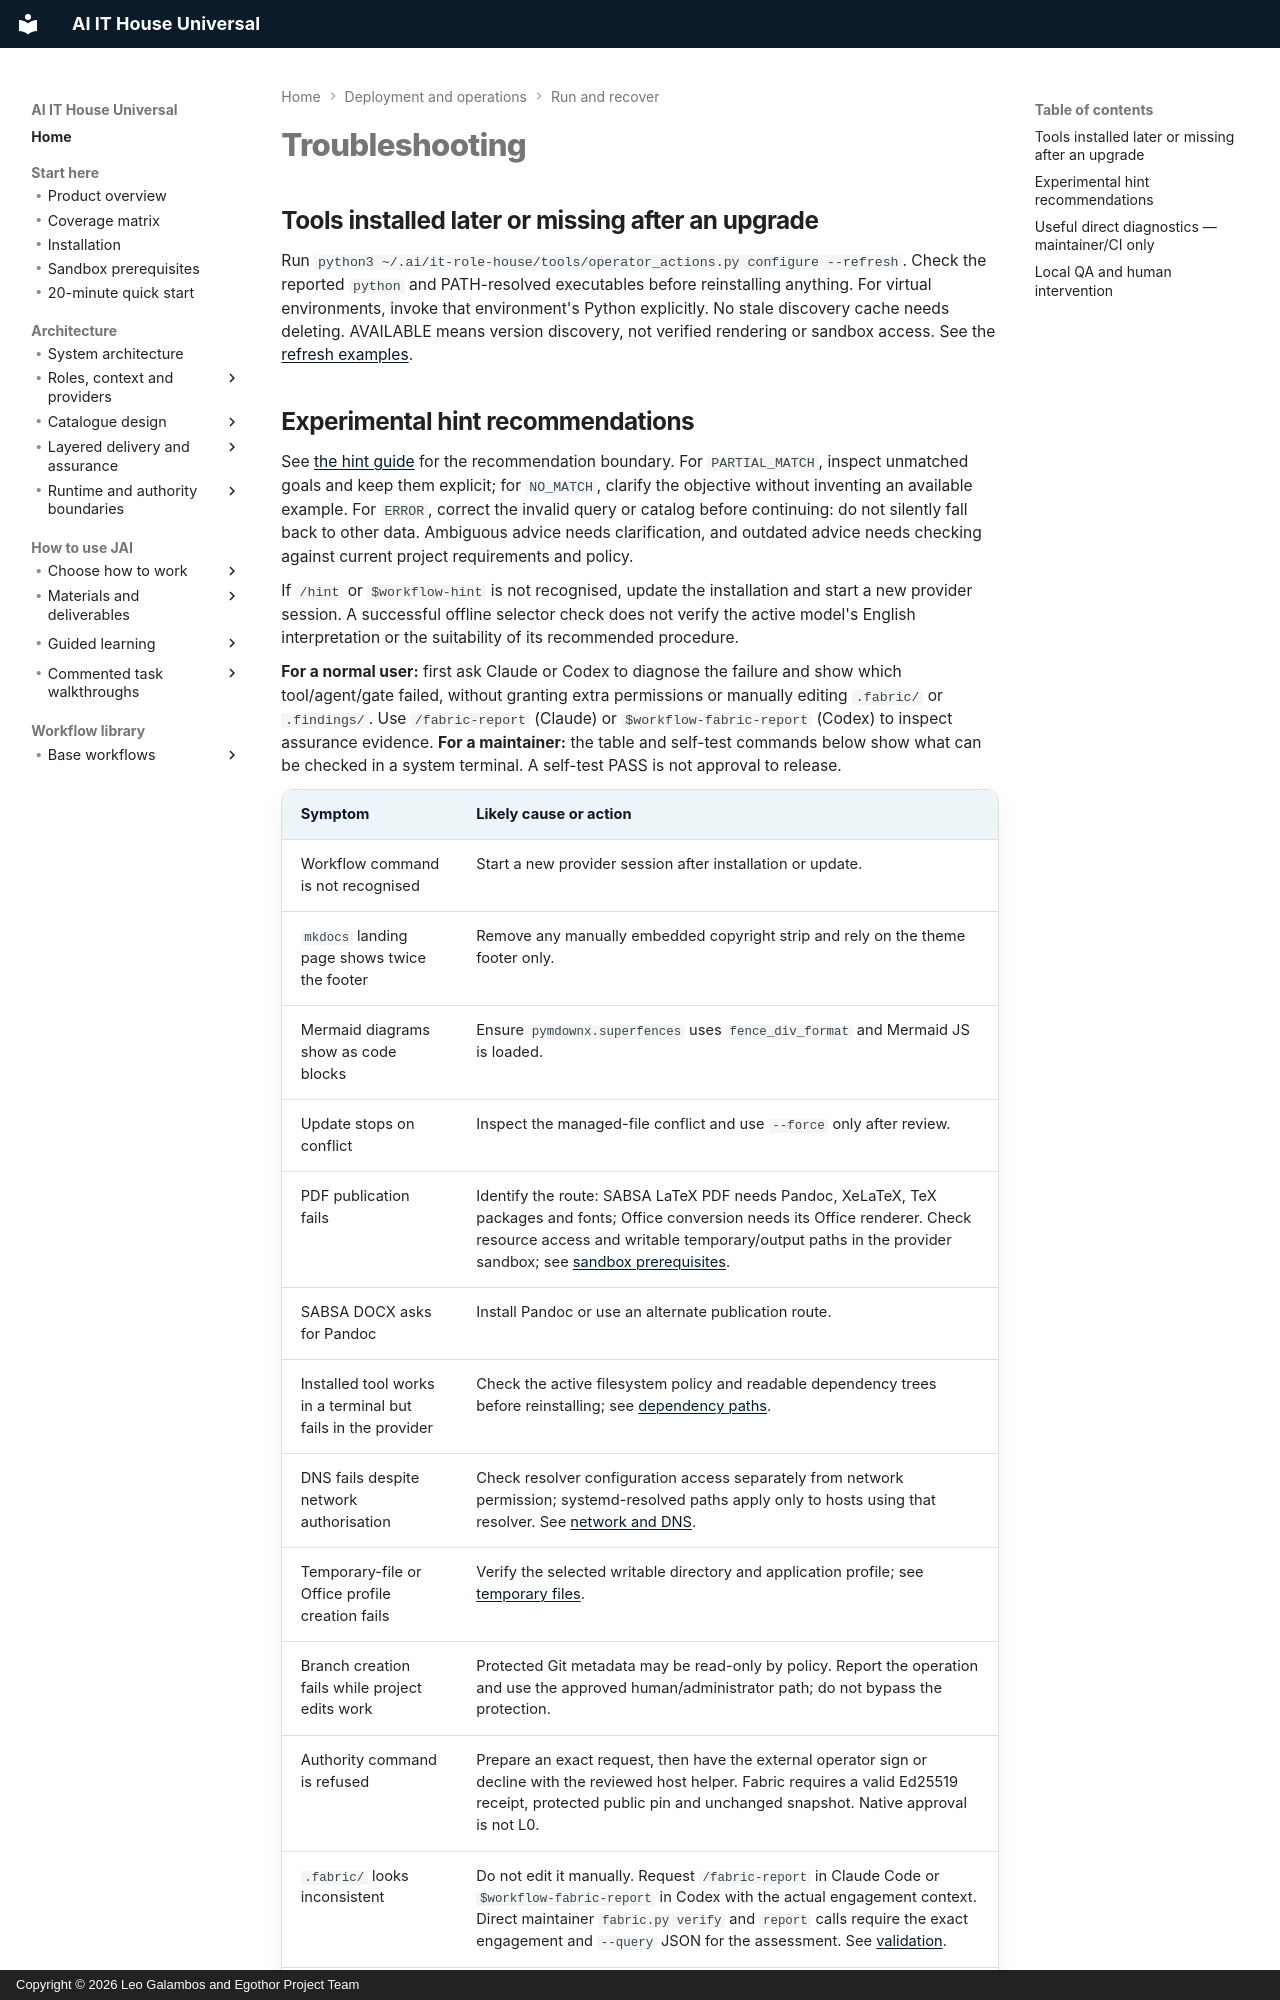

repository: leogalambos/JAI · page: operations/troubleshooting/index.html · generator: mkdocs · copyright: Copyright © 2026 Leo Galambos and Egothor Project Team

# Troubleshooting

## Tools installed later or missing after an upgrade

Run `python3 ~/.ai/it-role-house/tools/operator_actions.py configure --refresh`.
Check the reported `python` and PATH-resolved executables before reinstalling
anything. For virtual environments, invoke that environment's Python explicitly.
No stale discovery cache needs deleting. AVAILABLE means version discovery,
not verified rendering or sandbox access. See the
[refresh examples](../getting-started/install.md#reconfigure-jai-after-installing-additional-tools).

## Experimental hint recommendations

See [the hint guide](../using/experimental-hint.md) for the recommendation
boundary. For `PARTIAL_MATCH`, inspect unmatched goals and keep them explicit;
for `NO_MATCH`, clarify the objective without inventing an available example.
For `ERROR`, correct the invalid query or catalog before continuing: do not
silently fall back to other data. Ambiguous advice needs clarification, and
outdated advice needs checking against current project requirements and policy.

If `/hint` or `$workflow-hint` is not recognised, update the installation and
start a new provider session. A successful offline selector check does not
verify the active model's English interpretation or the suitability of its
recommended procedure.

**For a normal user:** first ask Claude or Codex to diagnose the failure and show which tool/agent/gate failed, without granting extra permissions or manually editing `.fabric/` or `.findings/`. Use `/fabric-report` (Claude) or `$workflow-fabric-report` (Codex) to inspect assurance evidence. **For a maintainer:** the table and self-test commands below show what can be checked in a system terminal. A self-test PASS is not approval to release.

| Symptom | Likely cause or action |
| --- | --- |
| Workflow command is not recognised | Start a new provider session after installation or update. |
| `mkdocs` landing page shows twice the footer | Remove any manually embedded copyright strip and rely on the theme footer only. |
| Mermaid diagrams show as code blocks | Ensure `pymdownx.superfences` uses `fence_div_format` and Mermaid JS is loaded. |
| Update stops on conflict | Inspect the managed-file conflict and use `--force` only after review. |
| PDF publication fails | Identify the route: SABSA LaTeX PDF needs Pandoc, XeLaTeX, TeX packages and fonts; Office conversion needs its Office renderer. Check resource access and writable temporary/output paths in the provider sandbox; see [sandbox prerequisites](../getting-started/sandbox-prerequisites.md). |
| SABSA DOCX asks for Pandoc | Install Pandoc or use an alternate publication route. |
| Installed tool works in a terminal but fails in the provider | Check the active filesystem policy and readable dependency trees before reinstalling; see [dependency paths](../getting-started/sandbox-prerequisites.md#add-only-the-paths-your-installation-uses). |
| DNS fails despite network authorisation | Check resolver configuration access separately from network permission; systemd-resolved paths apply only to hosts using that resolver. See [network and DNS](../getting-started/sandbox-prerequisites.md#network-and-dns). |
| Temporary-file or Office profile creation fails | Verify the selected writable directory and application profile; see [temporary files](../getting-started/sandbox-prerequisites.md#temporary-files). |
| Branch creation fails while project edits work | Protected Git metadata may be read-only by policy. Report the operation and use the approved human/administrator path; do not bypass the protection. |
| Authority command is refused | Prepare an exact request, then have the external operator sign or decline with the reviewed host helper. Fabric requires a valid Ed25519 receipt, protected public pin and unchanged snapshot. Native approval is not L0. |
| `.fabric/` looks inconsistent | Do not edit it manually. Request `/fabric-report` in Claude Code or `$workflow-fabric-report` in Codex with the actual engagement context. Direct maintainer `fabric.py verify` and `report` calls require the exact engagement and `--query` JSON for the assessment. See [validation](validation.md). |
| You want to undo the installation | Use `uninstall.sh` / `uninstall.cmd` from an extracted release package. |
